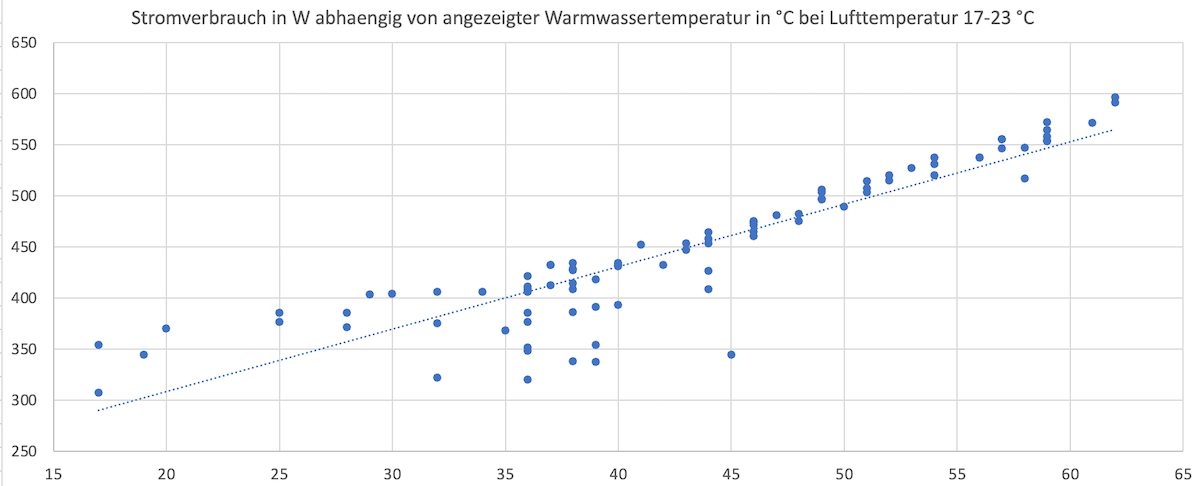

Values plotted in this chart, from the file beside it:
17, 354
20, 370
25, 385
29, 403
30, 404
34, 406
36, 421
38, 428
38, 434
38, 427
40, 434
46, 475
52, 520
54, 520
54, 531
32, 322
28, 371
37, 412
42, 432
44, 464
49, 497
52, 515
56, 537
57, 546
59, 553
35, 368
38, 408
40, 431
49, 496
51, 507
17, 307
19, 344
25, 376
32, 406
37, 432
37, 432
41, 452
36, 348
36, 385
40, 432
43, 453
46, 474
51, 503
56, 537
58, 547
58, 517
59, 554
59, 558
61, 571
44, 426
46, 460
39, 337
39, 354
39, 391
39, 418
44, 453
46, 465
48, 475
50, 489
36, 351
32, 375
... 28 more rows
